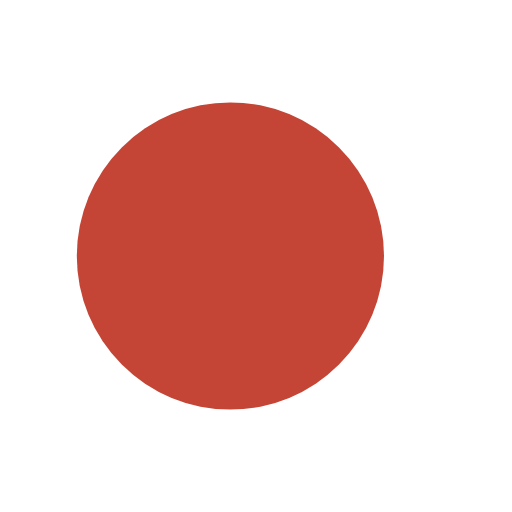
t = 0.00 s
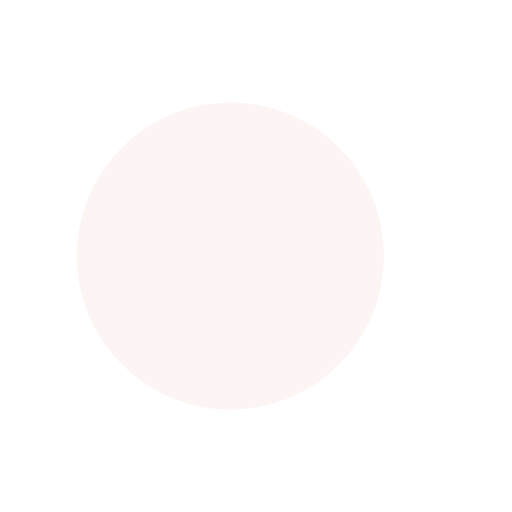
t = 0.23 s
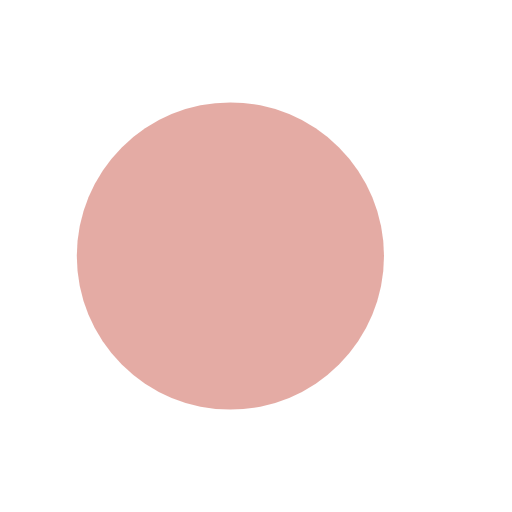
t = 0.43 s
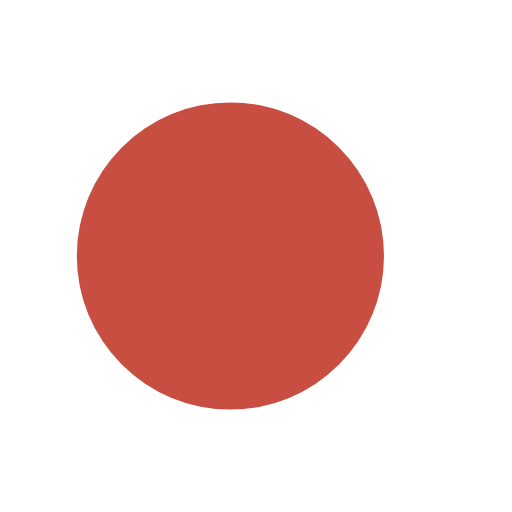
t = 0.68 s
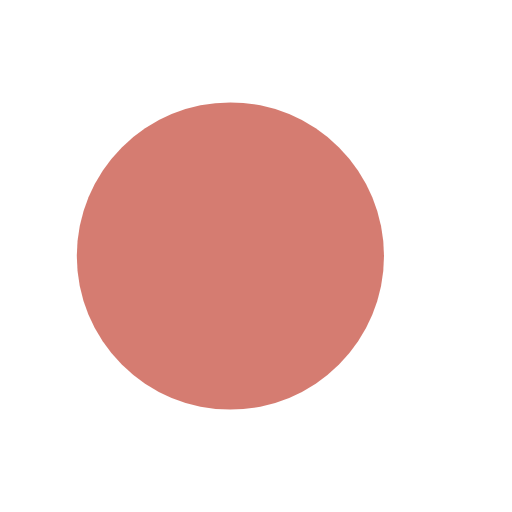
t = 0.85 s
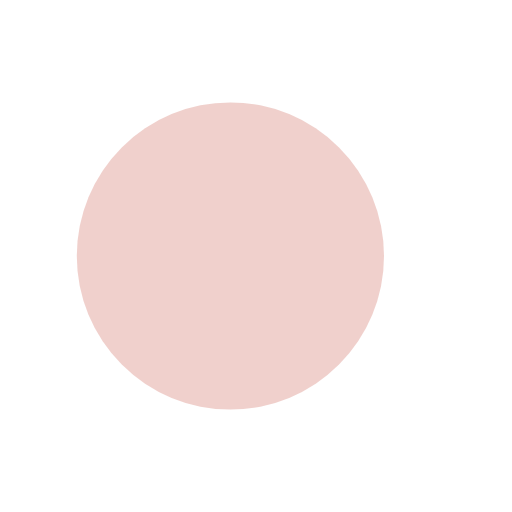
t = 1.08 s

The animated SVG that drew these frames (rendered in a browser with its animation timeline set to each time). Animation: 3 SMIL elements (animate=3); one cycle of 1.30 s, repeats indefinitely.

<svg xmlns="http://www.w3.org/2000/svg" xmlns:xlink="http://www.w3.org/1999/xlink" version="1.1" id="L4" viewBox="17 40 20 20" xml:space="preserve" width="60px" height="20px">
  <circle fill="#C44536" stroke="none" cx="6" cy="50" r="6">
    <animate attributeName="opacity" dur="1s" values="0;1;0" repeatCount="indefinite" begin="0.1"/>
  </circle>
  <circle fill="#C44536" stroke="none" cx="26" cy="50" r="6">
    <animate attributeName="opacity" dur="1s" values="0;1;0" repeatCount="indefinite" begin="0.2"/>
  </circle>
  <circle fill="#C44536" stroke="none" cx="46" cy="50" r="6">
    <animate attributeName="opacity" dur="1s" values="0;1;0" repeatCount="indefinite" begin="0.3"/>
  </circle>
</svg>
